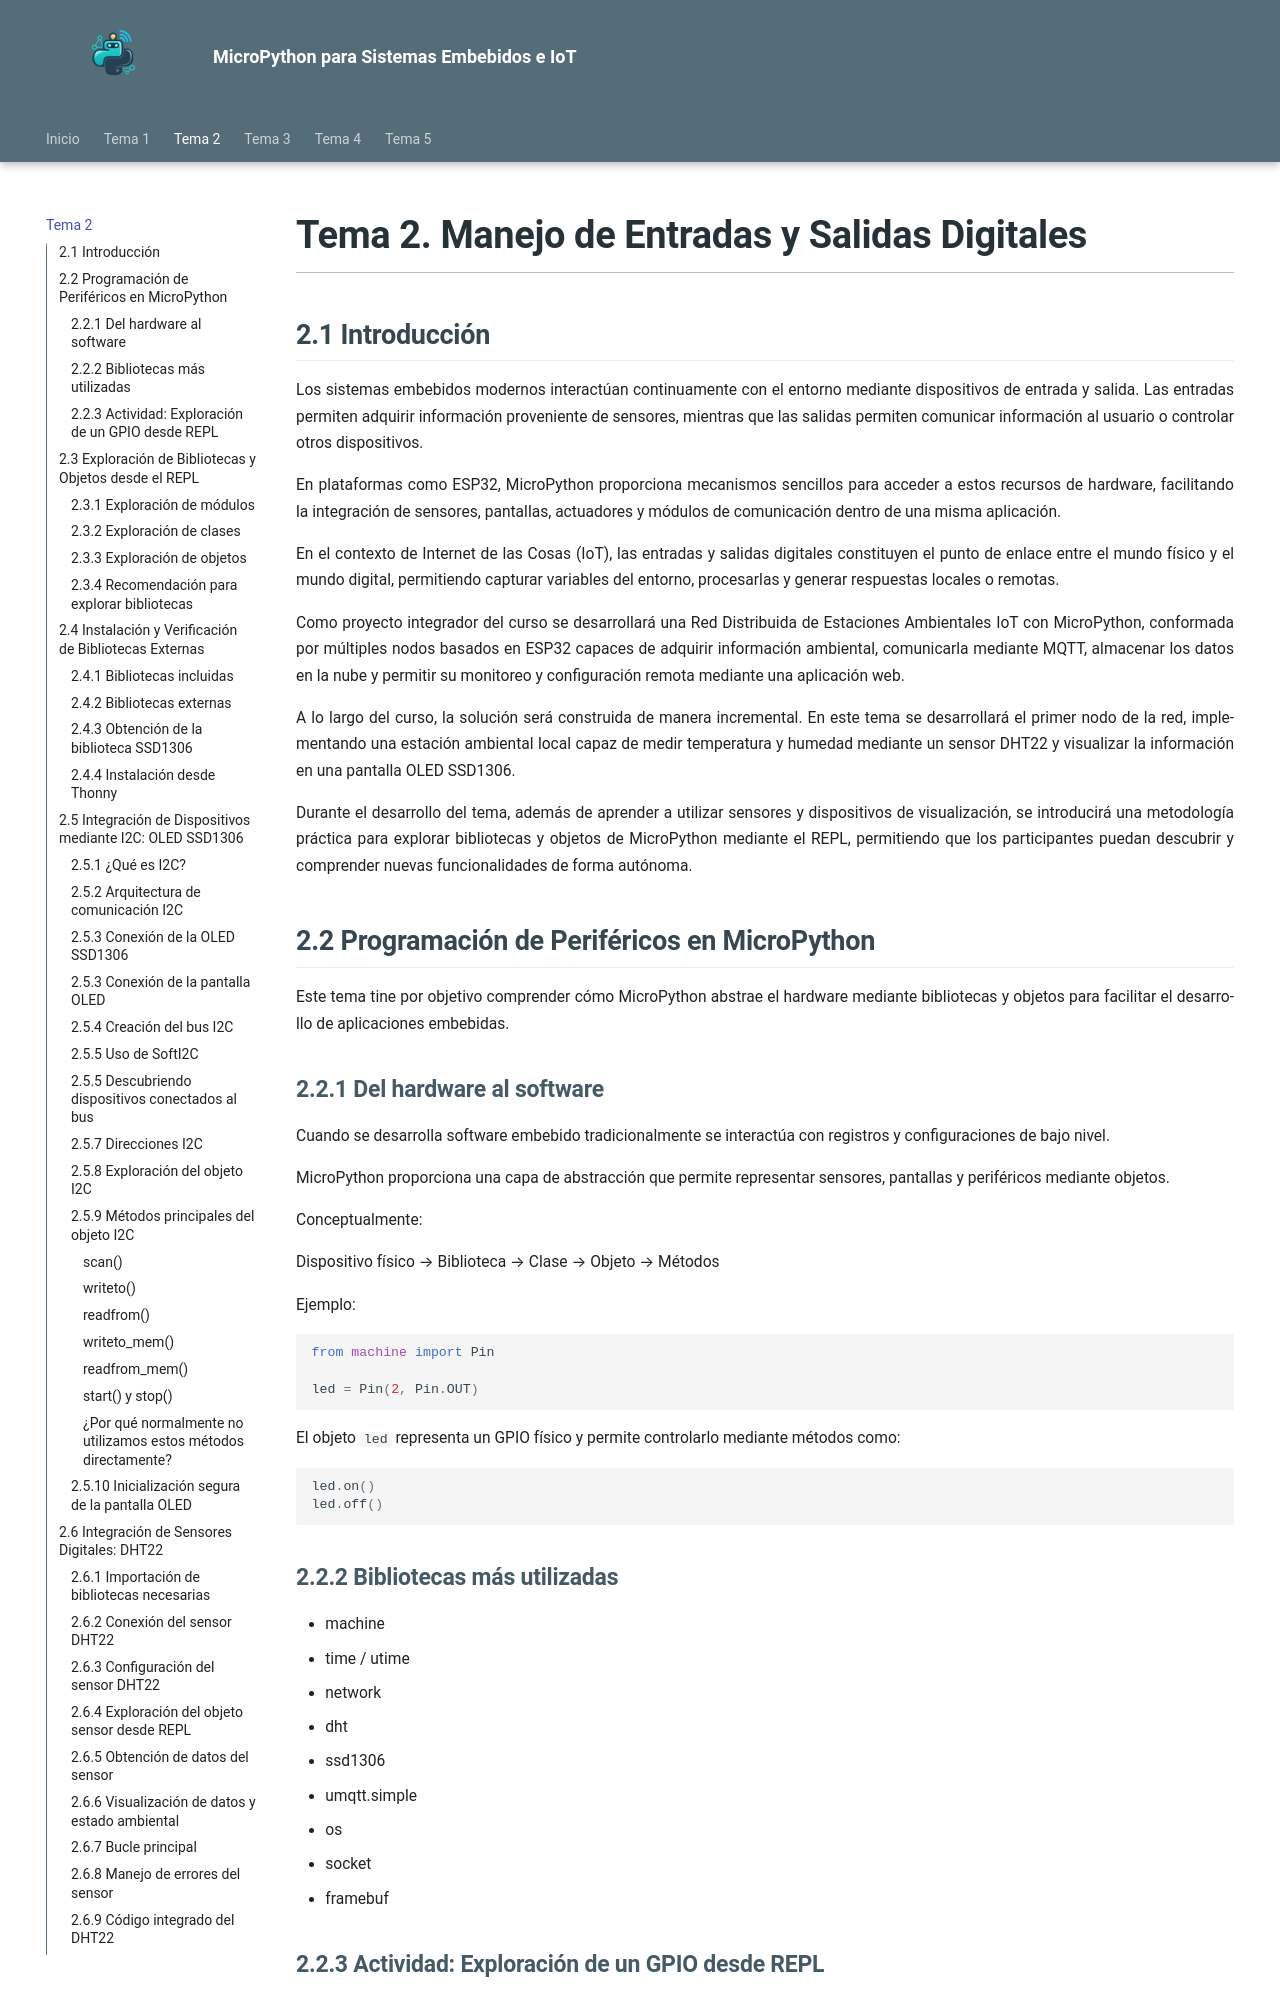

repository: patricia-figueroa-millan/taller-micropython · page: tema2/tema2/index.html · generator: mkdocs

# Tema 2. Manejo de Entradas y Salidas Digitales

## 2.1 Introducción


Los sistemas embebidos modernos interactúan continuamente con el entorno mediante dispositivos de entrada y salida. Las entradas permiten adquirir información proveniente de sensores, mientras que las salidas permiten comunicar información al usuario o controlar otros dispositivos.

En plataformas como ESP32, MicroPython proporciona mecanismos sencillos para acceder a estos recursos de hardware, facilitando la integración de sensores, pantallas, actuadores y módulos de comunicación dentro de una misma aplicación.

En el contexto de Internet de las Cosas (IoT), las entradas y salidas digitales constituyen el punto de enlace entre el mundo físico y el mundo digital, permitiendo capturar variables del entorno, procesarlas y generar respuestas locales o remotas.

Como proyecto integrador del curso se desarrollará una Red Distribuida de Estaciones Ambientales IoT con MicroPython, conformada por múltiples nodos basados en ESP32 capaces de adquirir información ambiental, comunicarla mediante MQTT, almacenar los datos en la nube y permitir su monitoreo y configuración remota mediante una aplicación web.

A lo largo del curso, la solución será construida de manera incremental. En este tema se desarrollará el primer nodo de la red, implementando una estación ambiental local capaz de medir temperatura y humedad mediante un sensor DHT22 y visualizar la información en una pantalla OLED SSD1306.

Durante el desarrollo del tema, además de aprender a utilizar sensores y dispositivos de visualización, se introducirá una metodología práctica para explorar bibliotecas y objetos de MicroPython mediante el REPL, permitiendo que los participantes puedan descubrir y comprender nuevas funcionalidades de forma autónoma.


## 2.2 Programación de Periféricos en MicroPython

Este tema tine por objetivo comprender cómo MicroPython abstrae el hardware mediante bibliotecas y objetos para facilitar el desarrollo de aplicaciones embebidas.
